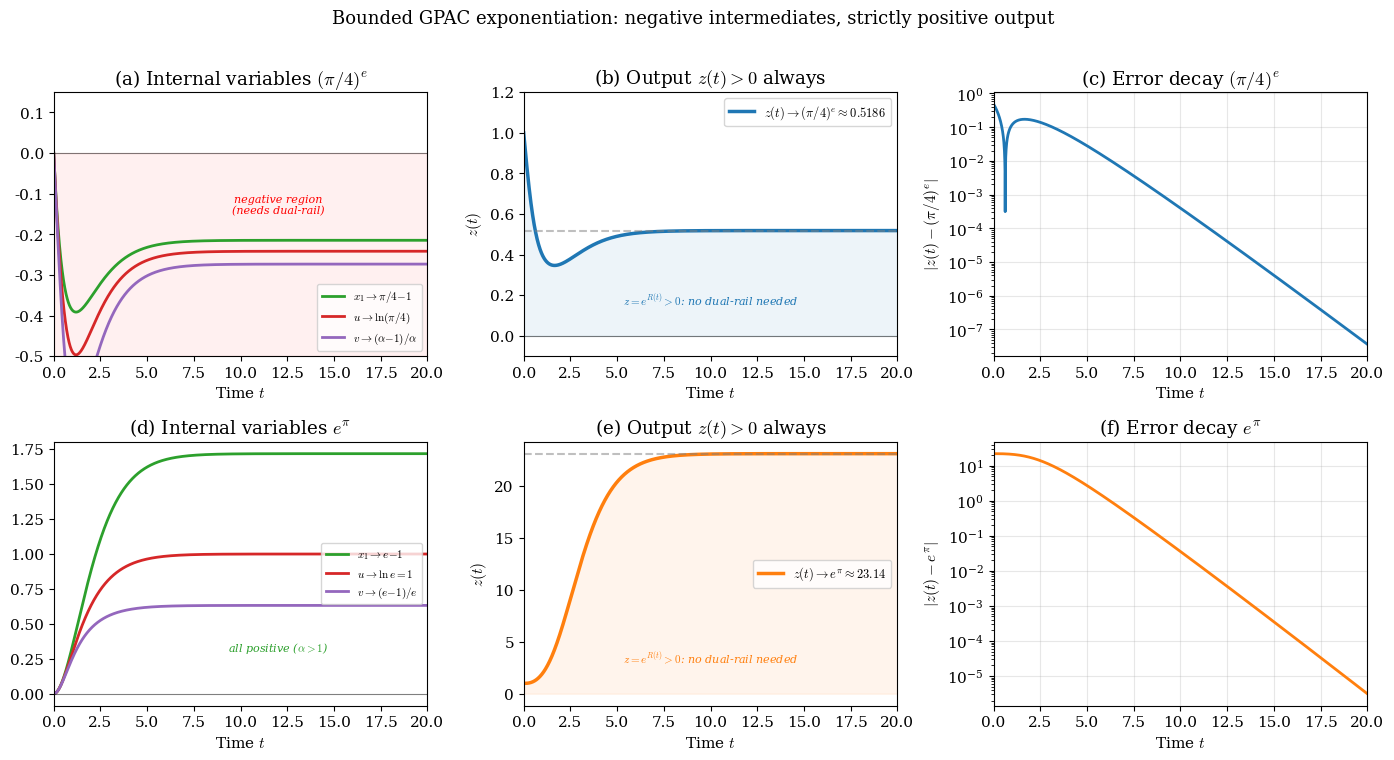

Source code (Python):
import numpy as np
from scipy.integrate import solve_ivp
import matplotlib.pyplot as plt

plt.rcParams.update({
    'font.size': 11,
    'font.family': 'serif',
    'mathtext.fontset': 'cm',
    'figure.dpi': 150,
})

def system_pi4_e(t, Y):
    """Full ODE system for (π/4)^e."""
    w_a, x_a, y_a, z_a, x_b, z_b, x1, u, v, Z = Y

    # π/4 via arctan
    dw_a = -w_a
    dx_a = -2 * w_a * x_a * y_a
    dy_a = w_a * x_a**2 - w_a * y_a**2
    dz_a = w_a * x_a

    # e via X+Y→X+2Y
    dx_b = -x_b
    dz_b = x_b * z_b

    # α^β construction
    dx1 = (z_a - 1) - x1
    du = (1 - v) * dx1
    dv = (1 - v)**2 * dx1
    dZ = Z * (dz_b * u + z_b * (1 - v) * dx1)

    return [dw_a, dx_a, dy_a, dz_a, dx_b, dz_b, dx1, du, dv, dZ]


def system_e_pi(t, Y):
    """Full ODE system for e^π."""
    x_a, z_a, w_b, x_b, y_b, z_b, x1, u, v, Z = Y

    # e via X+Y→X+2Y
    dx_a = -x_a
    dz_a = x_a * z_a

    # π via 4*arctan
    dw_b = -w_b
    dx_b = -2 * w_b * x_b * y_b
    dy_b = w_b * x_b**2 - w_b * y_b**2
    dz_b = 4 * w_b * x_b

    # α^β construction
    dx1 = (z_a - 1) - x1
    du = (1 - v) * dx1
    dv = (1 - v)**2 * dx1
    dZ = Z * (dz_b * u + z_b * (1 - v) * dx1)

    return [dx_a, dz_a, dw_b, dx_b, dy_b, dz_b, dx1, du, dv, dZ]

# Simulate both systems
T = 20
t_eval = np.linspace(0.001, T, 2000)

# (π/4)^e
Y0_1 = [1.0, 1.0, 0.0, 0.0,  # π/4 system: w, x, y, z
         1.0, 1.0,              # e system: x, z
         0.0, 0.0, 0.0, 1.0]   # α^β: x1, u, v, Z
sol1 = solve_ivp(system_pi4_e, [0.001, T], Y0_1,
                 max_step=0.01, rtol=1e-12, atol=1e-14,
                 dense_output=True)
Y1 = sol1.sol(t_eval)

# e^π
Y0_2 = [1.0, 1.0,              # e system: x, z
         1.0, 1.0, 0.0, 0.0,   # π system: w, x, y, z
         0.0, 0.0, 0.0, 1.0]   # α^β: x1, u, v, Z
sol2 = solve_ivp(system_e_pi, [0.001, T], Y0_2,
                 max_step=0.01, rtol=1e-12, atol=1e-14,
                 dense_output=True)
Y2 = sol2.sol(t_eval)

# Targets
target1 = (np.pi / 4) ** np.e
target2 = np.e ** np.pi

print(f'(π/4)^e: computed = {Y1[9][-1]:.8f}, exact = {target1:.8f}, error = {abs(Y1[9][-1]-target1):.2e}')
print(f'e^π:     computed = {Y2[9][-1]:.8f}, exact = {target2:.8f}, error = {abs(Y2[9][-1]-target2):.2e}')

fig, axes = plt.subplots(2, 3, figsize=(14, 7.5))

# === Top row: (π/4)^e ===
# (a) Internal variables — negative
ax = axes[0, 0]
ax.plot(t_eval, Y1[6], 'C2', lw=2, label=r'$x_1 \to \pi/4{-}1$')
ax.plot(t_eval, Y1[7], 'C3', lw=2, label=r'$u \to \ln(\pi/4)$')
ax.plot(t_eval, Y1[8], 'C4', lw=2, label=r'$v \to (\alpha{-}1)/\alpha$')
ax.axhline(y=0, color='k', lw=0.8, alpha=0.5)
ax.axhspan(ymin=-0.5, ymax=0, color='red', alpha=0.06)
ax.set_xlabel('Time $t$')
ax.set_title(r'(a) Internal variables $(\pi/4)^e$')
ax.legend(fontsize=8, loc='lower right')
ax.set_xlim(0, T); ax.set_ylim(-0.5, 0.15)
ax.annotate('negative region\n(needs dual-rail)',
            xy=(12, -0.15), fontsize=8, color='red', ha='center', style='italic')

# (b) Output z > 0
ax = axes[0, 1]
ax.plot(t_eval, Y1[9], 'C0', lw=2.5,
        label=r'$z(t) \to (\pi/4)^e \approx %.4f$' % target1)
ax.axhline(y=target1, color='gray', ls='--', alpha=0.5)
ax.axhline(y=0, color='k', lw=0.8, alpha=0.5)
ax.fill_between(t_eval, 0, Y1[9], alpha=0.08, color='C0')
ax.set_xlabel('Time $t$'); ax.set_ylabel('$z(t)$')
ax.set_title(r'(b) Output $z(t) > 0$ always')
ax.legend(fontsize=9); ax.set_xlim(0, T); ax.set_ylim(-0.1, 1.2)
ax.annotate('$z = e^{R(t)} > 0$: no dual-rail needed',
            xy=(10, 0.15), fontsize=8, color='C0', ha='center', style='italic')

# (c) Error decay
ax = axes[0, 2]
err1 = np.abs(Y1[9] - target1)
ax.semilogy(t_eval, np.maximum(err1, 1e-15), 'C0', lw=2)
ax.set_xlabel('Time $t$'); ax.set_ylabel(r'$|z(t) - (\pi/4)^e|$')
ax.set_title(r'(c) Error decay $(\pi/4)^e$')
ax.set_xlim(0, T); ax.grid(True, alpha=0.3)

# === Bottom row: e^π ===
# (d) Internal variables — all positive
ax = axes[1, 0]
ax.plot(t_eval, Y2[6], 'C2', lw=2, label=r'$x_1 \to e{-}1$')
ax.plot(t_eval, Y2[7], 'C3', lw=2, label=r'$u \to \ln e = 1$')
ax.plot(t_eval, Y2[8], 'C4', lw=2, label=r'$v \to (e{-}1)/e$')
ax.axhline(y=0, color='k', lw=0.8, alpha=0.5)
ax.set_xlabel('Time $t$')
ax.set_title(r'(d) Internal variables $e^\pi$')
ax.legend(fontsize=8, loc='right'); ax.set_xlim(0, T)
ax.annotate('all positive ($\\alpha > 1$)',
            xy=(12, 0.3), fontsize=8, color='C2', ha='center', style='italic')

# (e) Output z
ax = axes[1, 1]
ax.plot(t_eval, Y2[9], 'C1', lw=2.5,
        label=r'$z(t) \to e^\pi \approx %.2f$' % target2)
ax.axhline(y=target2, color='gray', ls='--', alpha=0.5)
ax.fill_between(t_eval, 0, Y2[9], alpha=0.08, color='C1')
ax.set_xlabel('Time $t$'); ax.set_ylabel('$z(t)$')
ax.set_title(r'(e) Output $z(t) > 0$ always')
ax.legend(fontsize=9); ax.set_xlim(0, T)
ax.annotate('$z = e^{R(t)} > 0$: no dual-rail needed',
            xy=(10, 3), fontsize=8, color='C1', ha='center', style='italic')

# (f) Error decay
ax = axes[1, 2]
err2 = np.abs(Y2[9] - target2)
ax.semilogy(t_eval, np.maximum(err2, 1e-15), 'C1', lw=2)
ax.set_xlabel('Time $t$'); ax.set_ylabel(r'$|z(t) - e^\pi|$')
ax.set_title(r'(f) Error decay $e^\pi$')
ax.set_xlim(0, T); ax.grid(True, alpha=0.3)

fig.suptitle(
    r'Bounded GPAC exponentiation: negative intermediates, strictly positive output',
    fontsize=13, y=1.01)
plt.tight_layout()
plt.show()
